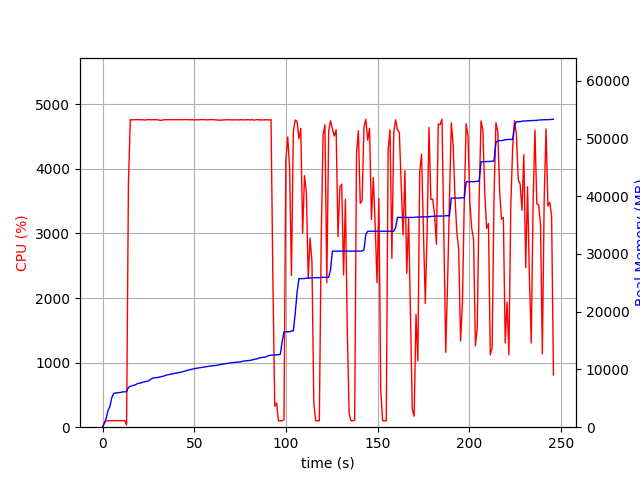

Values plotted in this chart, from the file beside it:
elapsed_time, nproc, cpu, mem_real, mem_virtual
4.2438507080078125e-05, 1, 0.0, 5.84, 3185
1.006, 1, 75.5, 682.4, 1795
2.014, 1, 99.2, 1592, 2747
3.022, 1, 100.2, 2908, 4099
4.029, 1, 100.3, 3598, 5923
5.036, 1, 100.2, 5118, 7725
6.044, 1, 99.3, 5838, 7853
7.052, 1, 101.2, 5936, 7853
8.059, 1, 100.3, 5954, 7853
9.066, 1, 100.3, 5998, 8013
10.08, 1, 99.1, 6042, 8013
11.09, 1, 101.0, 6114, 8025
12.1, 1, 101.0, 6122, 8025
13.1, 2, 35.7, 6178, 8078
14.11, 1, 3765, 6894, 12123
15.13, 1, 4763, 7077, 12296
16.15, 1, 4759, 7174, 12408
17.18, 1, 4763, 7270, 12535
18.2, 1, 4762, 7392, 12659
19.23, 1, 4763, 7580, 12862
20.25, 1, 4761, 7616, 12916
21.28, 1, 4762, 7713, 13029
22.3, 1, 4760, 7827, 13145
23.32, 1, 4756, 7880, 13184
24.35, 1, 4765, 7937, 13239
25.37, 1, 4761, 8101, 13451
26.39, 1, 4763, 8327, 13707
27.42, 1, 4762, 8498, 13853
28.44, 1, 4762, 8559, 13919
29.46, 1, 4763, 8597, 13966
30.48, 1, 4758, 8635, 14010
31.5, 1, 4751, 8730, 14119
32.52, 1, 4753, 8795, 14210
33.55, 1, 4762, 8866, 14289
34.57, 1, 4763, 9005, 14399
35.6, 1, 4762, 9069, 14471
36.62, 1, 4764, 9138, 14552
37.64, 1, 4762, 9183, 14608
38.66, 1, 4764, 9275, 14738
39.68, 1, 4762, 9353, 14806
40.7, 1, 4762, 9390, 14841
41.72, 1, 4762, 9482, 14941
42.75, 1, 4762, 9530, 15009
43.77, 1, 4763, 9609, 15151
44.79, 1, 4763, 9722, 15236
45.81, 1, 4764, 9801, 15304
46.83, 1, 4761, 9911, 15359
47.85, 1, 4762, 9961, 15435
48.87, 1, 4762, 10058, 15519
49.89, 1, 4759, 10126, 15621
50.92, 1, 4761, 10188, 15695
51.94, 1, 4760, 10240, 15763
52.97, 1, 4762, 10290, 15819
53.99, 1, 4764, 10329, 15854
55.01, 1, 4763, 10390, 15905
56.04, 1, 4762, 10454, 15937
57.06, 1, 4759, 10496, 15965
58.08, 1, 4762, 10568, 16055
59.11, 1, 4764, 10612, 16091
60.13, 1, 4764, 10638, 16121
... 183 more rows
